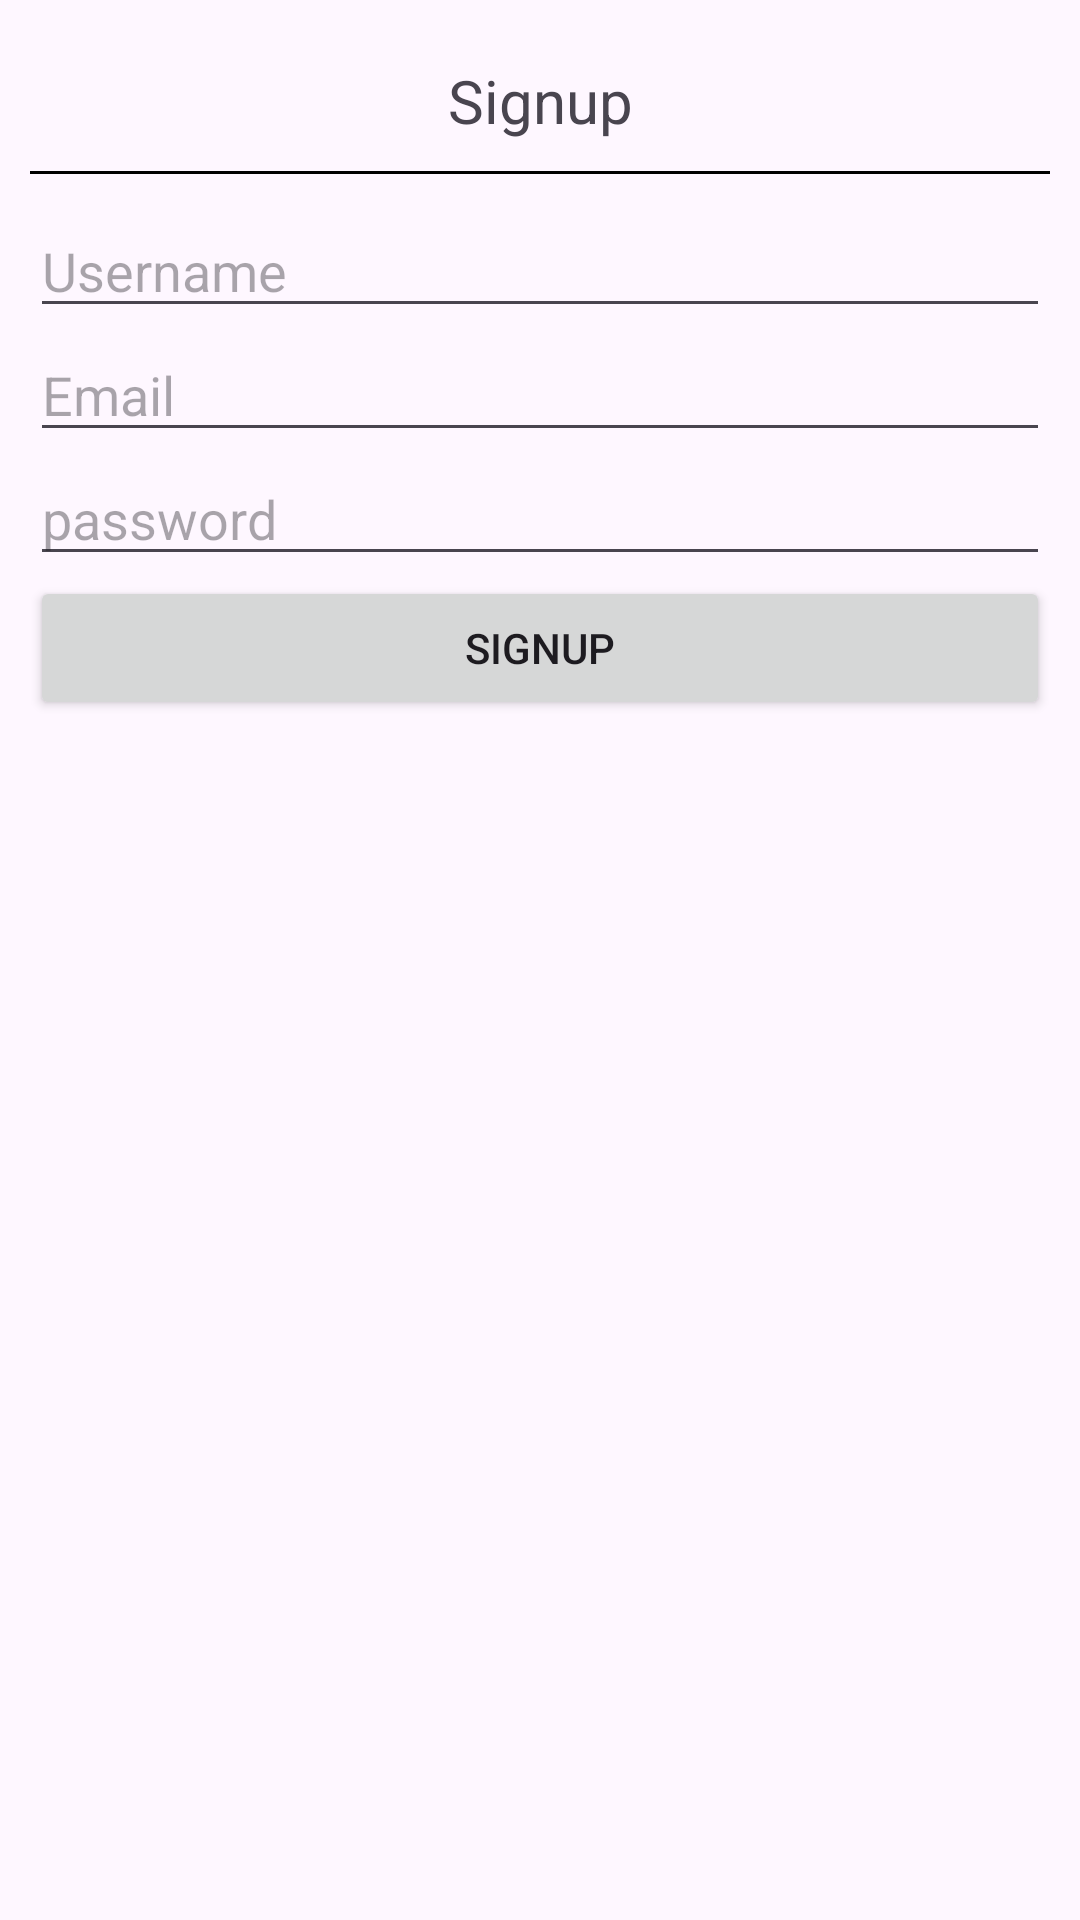

Produce the Android XML layout that renders to this screen, including the resource entries it uses.
<!-- AndroidManifest.xml: application theme Theme.NexusNetClone -->
<!-- res/layout/dialog_signup.xml -->
<?xml version="1.0" encoding="utf-8"?>
<androidx.constraintlayout.widget.ConstraintLayout xmlns:android="http://schemas.android.com/apk/res/android"
    android:layout_width="match_parent"
    android:layout_height="wrap_content"
    xmlns:app="http://schemas.android.com/apk/res-auto"
    android:padding="10dp">

    <TextView
        android:id="@+id/title"
        android:layout_width="wrap_content"
        android:layout_height="wrap_content"
        android:text="Signup"
        android:padding="10dp"
        android:textSize="20sp"
        app:layout_constraintStart_toStartOf="parent"
        app:layout_constraintEnd_toEndOf="parent"
        app:layout_constraintTop_toTopOf="parent"/>

    <androidx.appcompat.widget.LinearLayoutCompat
        android:id="@+id/horizontalLine"
        android:layout_width="match_parent"
        android:layout_height="1dp"
        android:background="@color/black"
        app:layout_constraintTop_toBottomOf="@+id/title"/>

    <EditText
        android:id="@+id/usernameET"
        android:layout_width="match_parent"
        android:layout_height="wrap_content"
        android:layout_marginTop="10dp"
        android:layout_marginBottom="10dp"
        android:hint="Username"
        android:inputType="text"
        app:layout_constraintTop_toBottomOf="@+id/horizontalLine"/>

    <EditText
        android:id="@+id/emailET"
        android:layout_width="match_parent"
        android:layout_height="wrap_content"
        android:layout_marginBottom="10dp"
        android:hint="Email"
        android:inputType="textEmailAddress"
        app:layout_constraintTop_toBottomOf="@+id/usernameET"/>

    <EditText
        android:id="@+id/passwordET"
        android:layout_width="match_parent"
        android:layout_height="wrap_content"
        android:layout_marginBottom="10dp"
        android:hint="password"
        android:inputType="textPassword"
        app:layout_constraintTop_toBottomOf="@+id/emailET"/>

    <TextView
        android:id="@+id/errorField"
        android:layout_width="match_parent"
        android:layout_height="wrap_content"
        android:text="Error: Please try again"
        android:textColor="@color/red"
        android:visibility="gone"
        app:layout_constraintTop_toBottomOf="@+id/passwordET"/>

    <Button
        android:id="@+id/signupButton"
        android:layout_width="match_parent"
        android:layout_height="wrap_content"
        android:layout_marginBottom="10dp"
        android:text="Signup"
        app:layout_constraintTop_toBottomOf="@+id/errorField"/>


</androidx.constraintlayout.widget.ConstraintLayout>
<!-- resources referenced by this layout -->
<resources>
  <color name="black">#FF000000</color>
  <color name="red">#ffff0000</color>
  <style name="Theme.NexusNetClone" parent="Base.Theme.NexusNetClone" />
  <style name="Base.Theme.NexusNetClone" parent="Theme.Material3.DayNight.NoActionBar">
          
          
      </style>
</resources>
